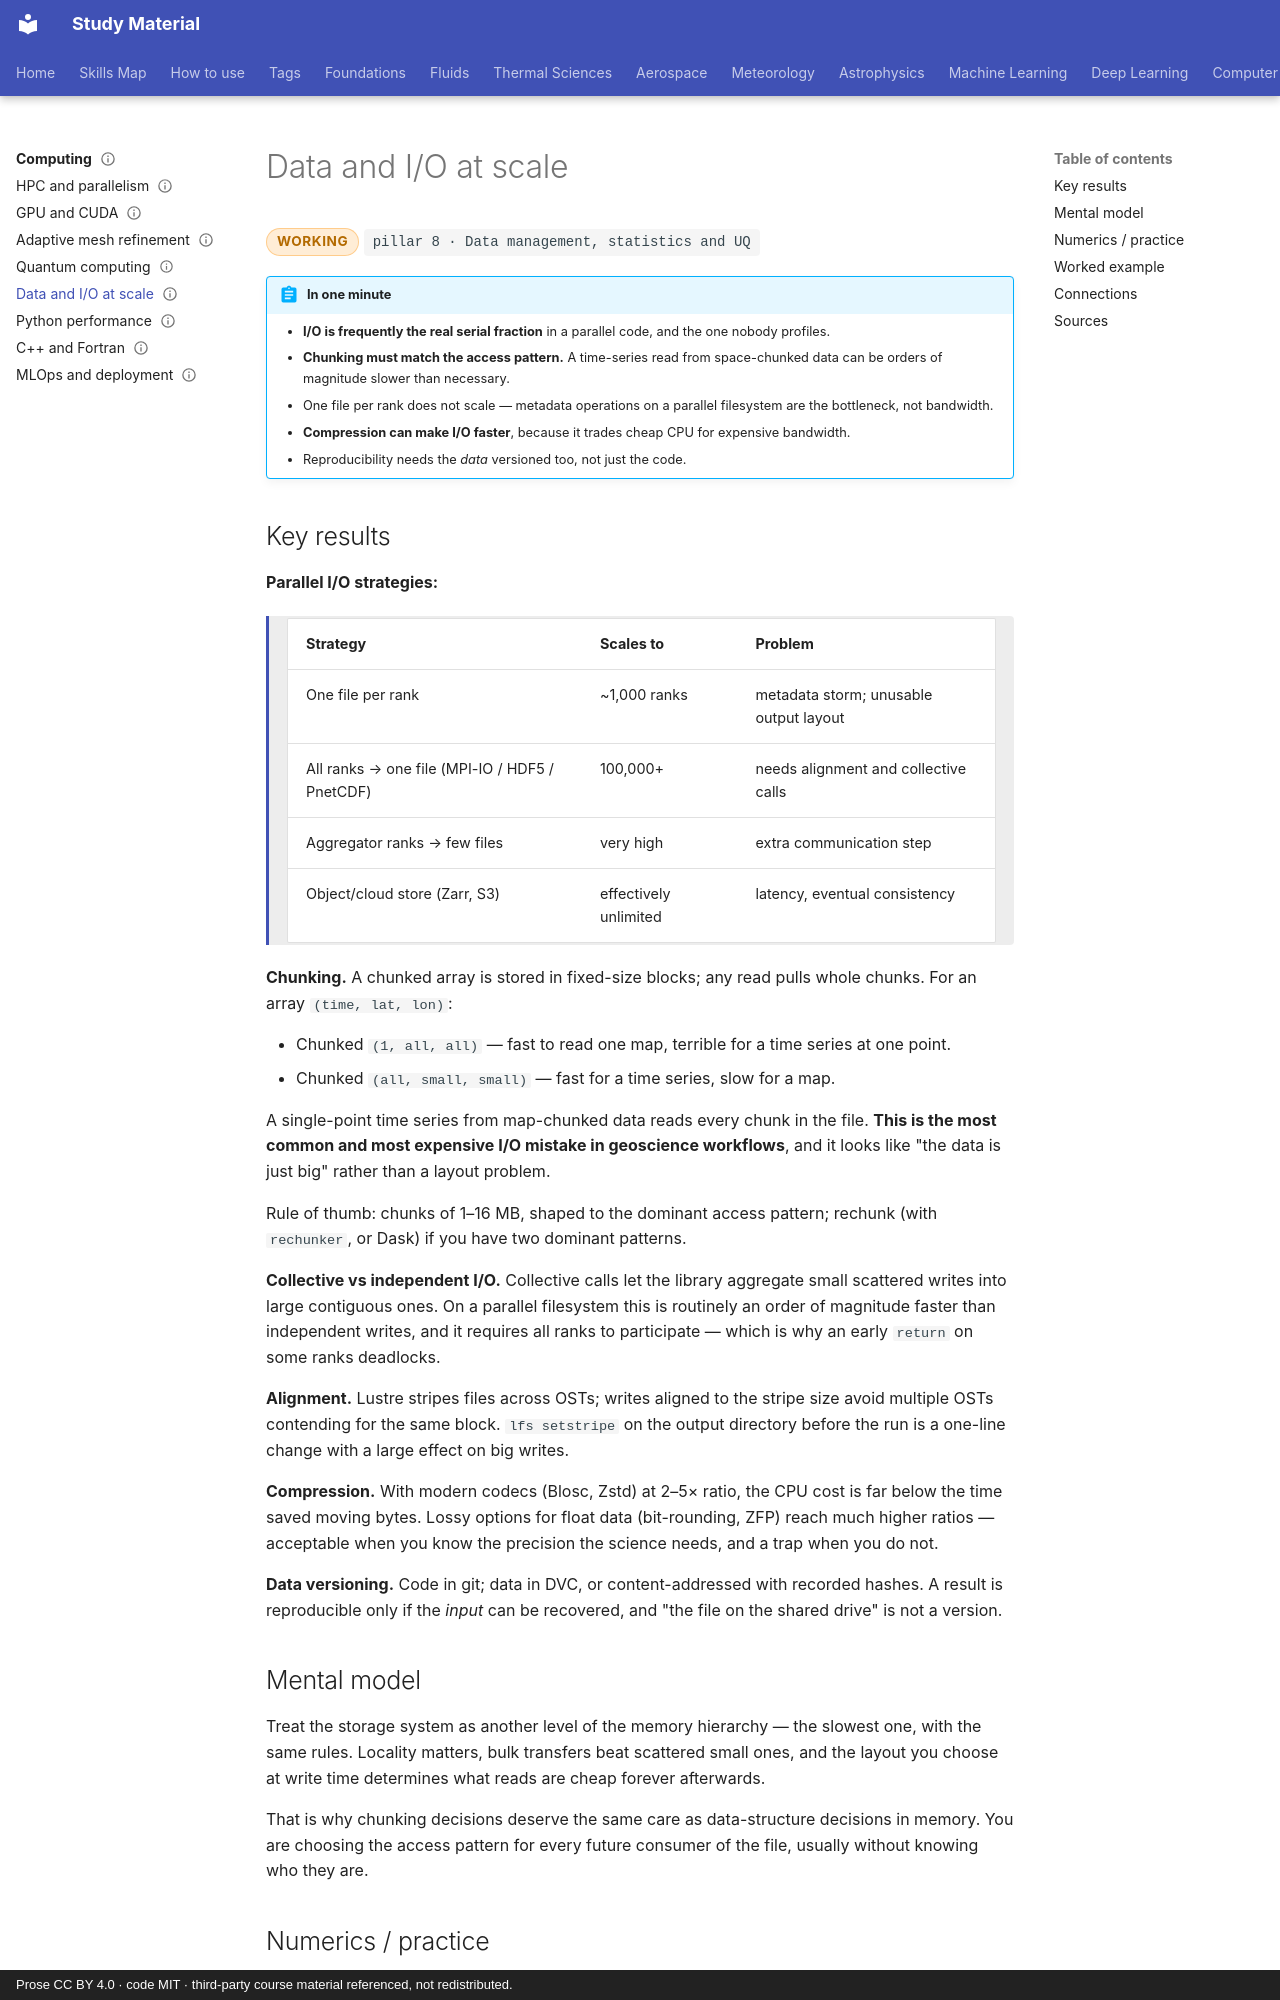

repository: pkjha-aero/StudyMaterial · page: computing/data-io/index.html · generator: mkdocs · copyright: Prose CC BY 4.0 · code MIT · third-party course material referenced, not redistributed.

---
title: Data and I/O at scale
status: working
tags: [pillar-8, computing, data-formats, performance, reproducibility]
updated: 2026-09-26
---

# Data and I/O at scale

<span class="status status-working">working</span>
<span class="pillar">pillar 8 &middot; Data management, statistics and UQ</span>

!!! abstract "In one minute"
    - **I/O is frequently the real serial fraction** in a parallel code, and the one nobody profiles.
    - **Chunking must match the access pattern.** A time-series read from space-chunked data can be orders of magnitude slower than necessary.
    - One file per rank does not scale — metadata operations on a parallel filesystem are the bottleneck, not bandwidth.
    - **Compression can make I/O faster**, because it trades cheap CPU for expensive bandwidth.
    - Reproducibility needs the *data* versioned too, not just the code.

## Key results

**Parallel I/O strategies:**

<div class="result" markdown>

| Strategy | Scales to | Problem |
|---|---|---|
| One file per rank | ~1,000 ranks | metadata storm; unusable output layout |
| All ranks → one file (MPI-IO / HDF5 / PnetCDF) | 100,000+ | needs alignment and collective calls |
| Aggregator ranks → few files | very high | extra communication step |
| Object/cloud store (Zarr, S3) | effectively unlimited | latency, eventual consistency |

</div>

**Chunking.** A chunked array is stored in fixed-size blocks; any read pulls whole chunks. For an array `(time, lat, lon)`:

- Chunked `(1, all, all)` — fast to read one map, terrible for a time series at one point.
- Chunked `(all, small, small)` — fast for a time series, slow for a map.

A single-point time series from map-chunked data reads every chunk in the file. **This is the most common and most expensive I/O mistake in geoscience workflows**, and it looks like "the data is just big" rather than a layout problem.

Rule of thumb: chunks of 1–16 MB, shaped to the dominant access pattern; rechunk (with `rechunker`, or Dask) if you have two dominant patterns.

**Collective vs independent I/O.** Collective calls let the library aggregate small scattered writes into large contiguous ones. On a parallel filesystem this is routinely an order of magnitude faster than independent writes, and it requires all ranks to participate — which is why an early `return` on some ranks deadlocks.

**Alignment.** Lustre stripes files across OSTs; writes aligned to the stripe size avoid multiple OSTs contending for the same block. `lfs setstripe` on the output directory before the run is a one-line change with a large effect on big writes.

**Compression.** With modern codecs (Blosc, Zstd) at 2–5× ratio, the CPU cost is far below the time saved moving bytes. Lossy options for float data (bit-rounding, ZFP) reach much higher ratios — acceptable when you know the precision the science needs, and a trap when you do not.

**Data versioning.** Code in git; data in DVC, or content-addressed with recorded hashes. A result is reproducible only if the *input* can be recovered, and "the file on the shared drive" is not a version.

## Mental model

Treat the storage system as another level of the memory hierarchy — the slowest one, with the same rules. Locality matters, bulk transfers beat scattered small ones, and the layout you choose at write time determines what reads are cheap forever afterwards.

That is why chunking decisions deserve the same care as data-structure decisions in memory. You are choosing the access pattern for every future consumer of the file, usually without knowing who they are.
